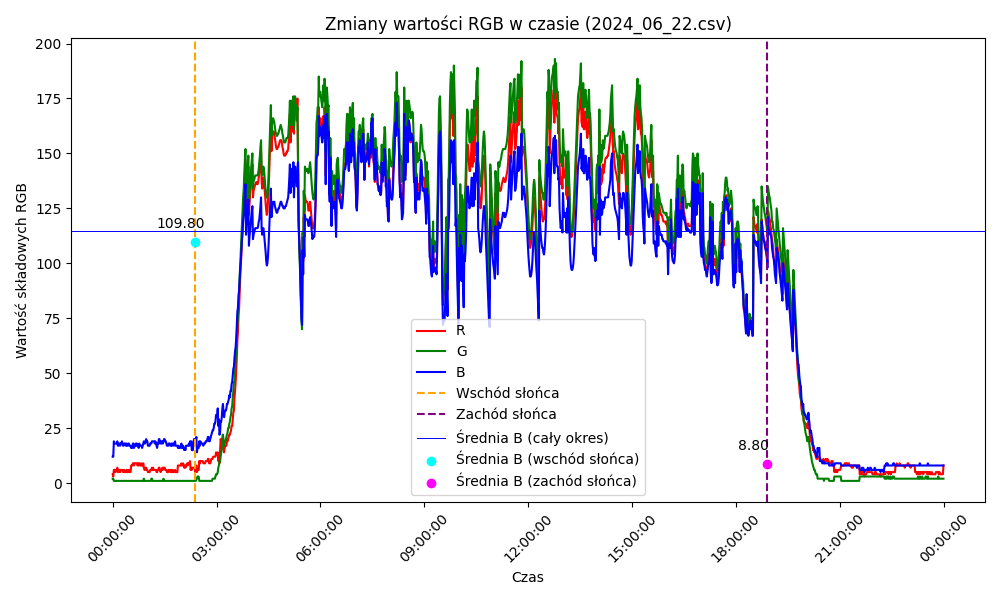

The file beside this chart, header and first rows:
Timestamp, R, G, B
2024-06-22 00:00:08, R: 4, G: 2, B: 12
2024-06-22 00:01:08, R: 3, G: 2, B: 12
2024-06-22 00:02:08, R: 6, G: 1, B: 19
2024-06-22 00:03:08, R: 6, G: 1, B: 18
2024-06-22 00:04:08, R: 6, G: 1, B: 18
2024-06-22 00:05:08, R: 5, G: 1, B: 18
2024-06-22 00:06:08, R: 6, G: 1, B: 18
2024-06-22 00:07:08, R: 6, G: 1, B: 18
2024-06-22 00:08:08, R: 7, G: 1, B: 19
2024-06-22 00:09:08, R: 5, G: 1, B: 17
2024-06-22 00:10:08, R: 5, G: 1, B: 17
2024-06-22 00:11:08, R: 6, G: 1, B: 18
2024-06-22 00:12:08, R: 6, G: 1, B: 18
2024-06-22 00:13:08, R: 5, G: 1, B: 17
2024-06-22 00:14:08, R: 6, G: 1, B: 18
2024-06-22 00:15:08, R: 6, G: 1, B: 18
2024-06-22 00:16:08, R: 6, G: 1, B: 19
2024-06-22 00:17:08, R: 6, G: 1, B: 18
2024-06-22 00:18:08, R: 5, G: 1, B: 17
2024-06-22 00:19:08, R: 5, G: 1, B: 17
2024-06-22 00:20:08, R: 6, G: 1, B: 18
2024-06-22 00:21:08, R: 5, G: 1, B: 18
2024-06-22 00:22:08, R: 5, G: 1, B: 18
2024-06-22 00:23:08, R: 5, G: 1, B: 17
2024-06-22 00:24:08, R: 6, G: 1, B: 18
2024-06-22 00:25:08, R: 5, G: 1, B: 17
2024-06-22 00:26:08, R: 5, G: 1, B: 17
2024-06-22 00:27:08, R: 6, G: 1, B: 18
2024-06-22 00:28:08, R: 6, G: 1, B: 18
2024-06-22 00:29:08, R: 5, G: 1, B: 17
2024-06-22 00:30:08, R: 5, G: 1, B: 17
2024-06-22 00:31:08, R: 5, G: 1, B: 17
2024-06-22 00:32:08, R: 8, G: 1, B: 16
2024-06-22 00:33:08, R: 8, G: 1, B: 16
2024-06-22 00:34:08, R: 8, G: 1, B: 16
2024-06-22 00:35:08, R: 9, G: 1, B: 18
2024-06-22 00:36:08, R: 9, G: 1, B: 18
2024-06-22 00:37:08, R: 8, G: 1, B: 16
2024-06-22 00:38:08, R: 9, G: 1, B: 17
2024-06-22 00:39:08, R: 9, G: 1, B: 17
2024-06-22 00:40:08, R: 9, G: 1, B: 18
2024-06-22 00:41:08, R: 9, G: 1, B: 17
2024-06-22 00:42:08, R: 9, G: 1, B: 18
2024-06-22 00:43:08, R: 8, G: 1, B: 17
2024-06-22 00:44:08, R: 9, G: 1, B: 17
2024-06-22 00:45:08, R: 8, G: 1, B: 16
2024-06-22 00:46:08, R: 9, G: 1, B: 18
2024-06-22 00:47:08, R: 9, G: 1, B: 17
2024-06-22 00:48:08, R: 8, G: 1, B: 17
2024-06-22 00:49:08, R: 8, G: 1, B: 17
2024-06-22 00:50:08, R: 9, G: 1, B: 17
2024-06-22 00:51:08, R: 8, G: 1, B: 16
2024-06-22 00:52:08, R: 8, G: 1, B: 17
2024-06-22 00:53:08, R: 9, G: 1, B: 18
2024-06-22 00:54:08, R: 7, G: 2, B: 19
2024-06-22 00:55:08, R: 6, G: 1, B: 18
2024-06-22 00:56:08, R: 6, G: 1, B: 18
2024-06-22 00:57:08, R: 7, G: 1, B: 19
2024-06-22 00:58:08, R: 7, G: 1, B: 20
2024-06-22 00:59:08, R: 6, G: 1, B: 19
... 1,380 more rows
